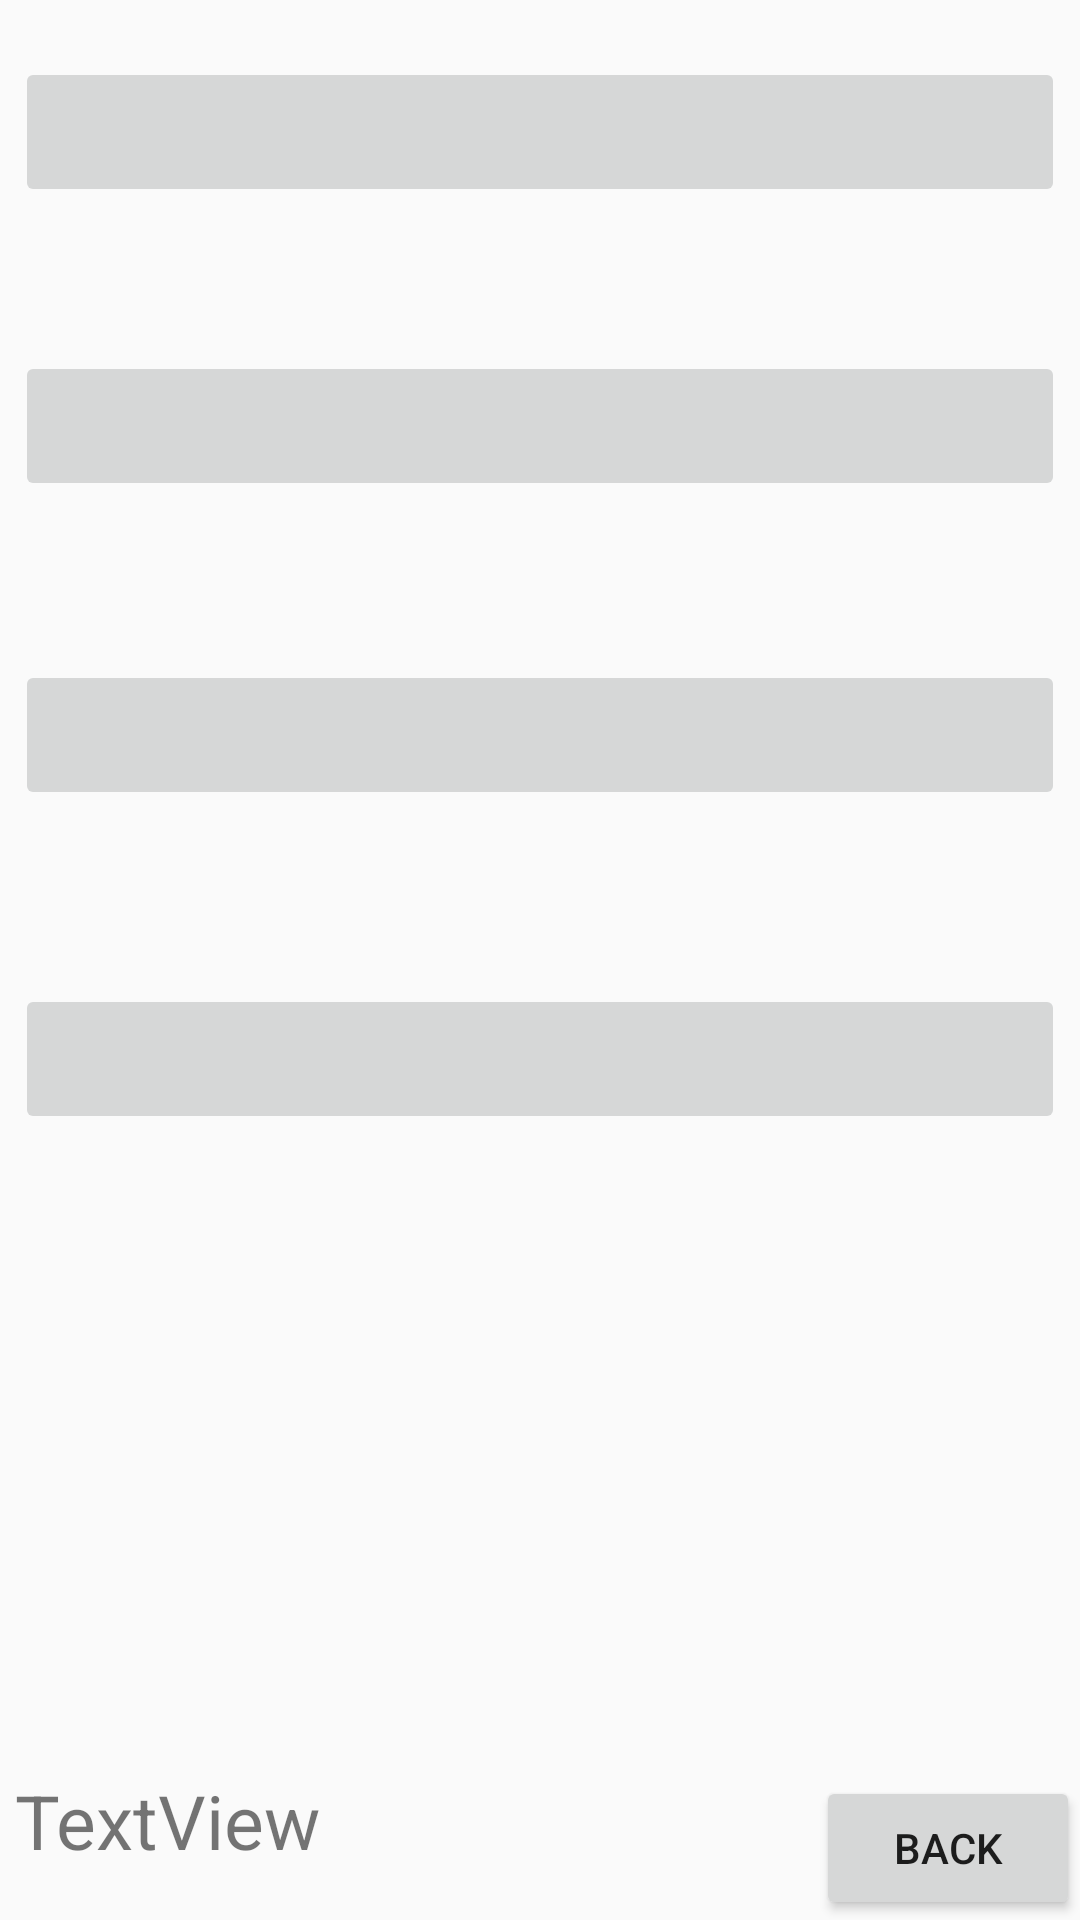

Reconstruct the res/layout file that produces this screen, plus the resources it refers to.
<!-- AndroidManifest.xml: application theme Theme.AppCompat.Light.NoActionBar -->
<!-- res/layout/activity_unlockable.xml -->
<?xml version="1.0" encoding="utf-8"?>
<RelativeLayout xmlns:android="http://schemas.android.com/apk/res/android"
    xmlns:app="http://schemas.android.com/apk/res-auto"
    xmlns:tools="http://schemas.android.com/tools"
    android:layout_width="match_parent"
    android:layout_height="match_parent"
    tools:context="net.dusktech.com.dusktechcopiajulio.UnlockableActivity">


    <ImageButton
        android:id="@+id/lesson1"
        android:layout_width="350dp"
        android:layout_height="50dp"
        android:layout_marginTop="19dp"
        android:text="Lesson 1"
        android:layout_alignParentTop="true"
        android:layout_centerHorizontal="true" />

    <ImageButton
        android:id="@+id/lesson2"
        android:layout_width="350dp"
        android:layout_height="50dp"
        android:layout_marginTop="48dp"
        android:text="Lesson 2"
        android:layout_below="@+id/lesson1"
        android:layout_alignLeft="@+id/lesson1"
        android:layout_alignStart="@+id/lesson1" />

    <ImageButton
        android:id="@+id/lesson3"
        android:layout_width="350dp"
        android:layout_height="50dp"
        android:layout_marginTop="53dp"
        android:text="Lesson 3"
        android:layout_below="@+id/lesson2"
        android:layout_alignLeft="@+id/lesson2"
        android:layout_alignStart="@+id/lesson2" />

    <ImageButton
        android:id="@+id/lesson4"
        android:layout_width="350dp"
        android:layout_height="50dp"
        android:layout_marginTop="58dp"
        android:text="Lesson 4"
        android:layout_below="@+id/lesson3"
        android:layout_alignLeft="@+id/lesson3"
        android:layout_alignStart="@+id/lesson3" />

    <Button
        android:id="@+id/back"
        android:layout_width="wrap_content"
        android:layout_height="wrap_content"
        android:layout_alignParentBottom="true"
        android:layout_alignParentEnd="true"
        android:layout_alignParentRight="true"
        android:text="Back" />

    <TextView
        android:id="@+id/scoreView"
        android:layout_width="200dp"
        android:layout_height="50dp"
        android:layout_alignLeft="@+id/lesson4"
        android:layout_alignParentBottom="true"
        android:layout_alignStart="@+id/lesson4"
        android:text="TextView"
        android:textSize="25dp" />


</RelativeLayout>
<!-- resources referenced by this layout -->
<resources>

</resources>
